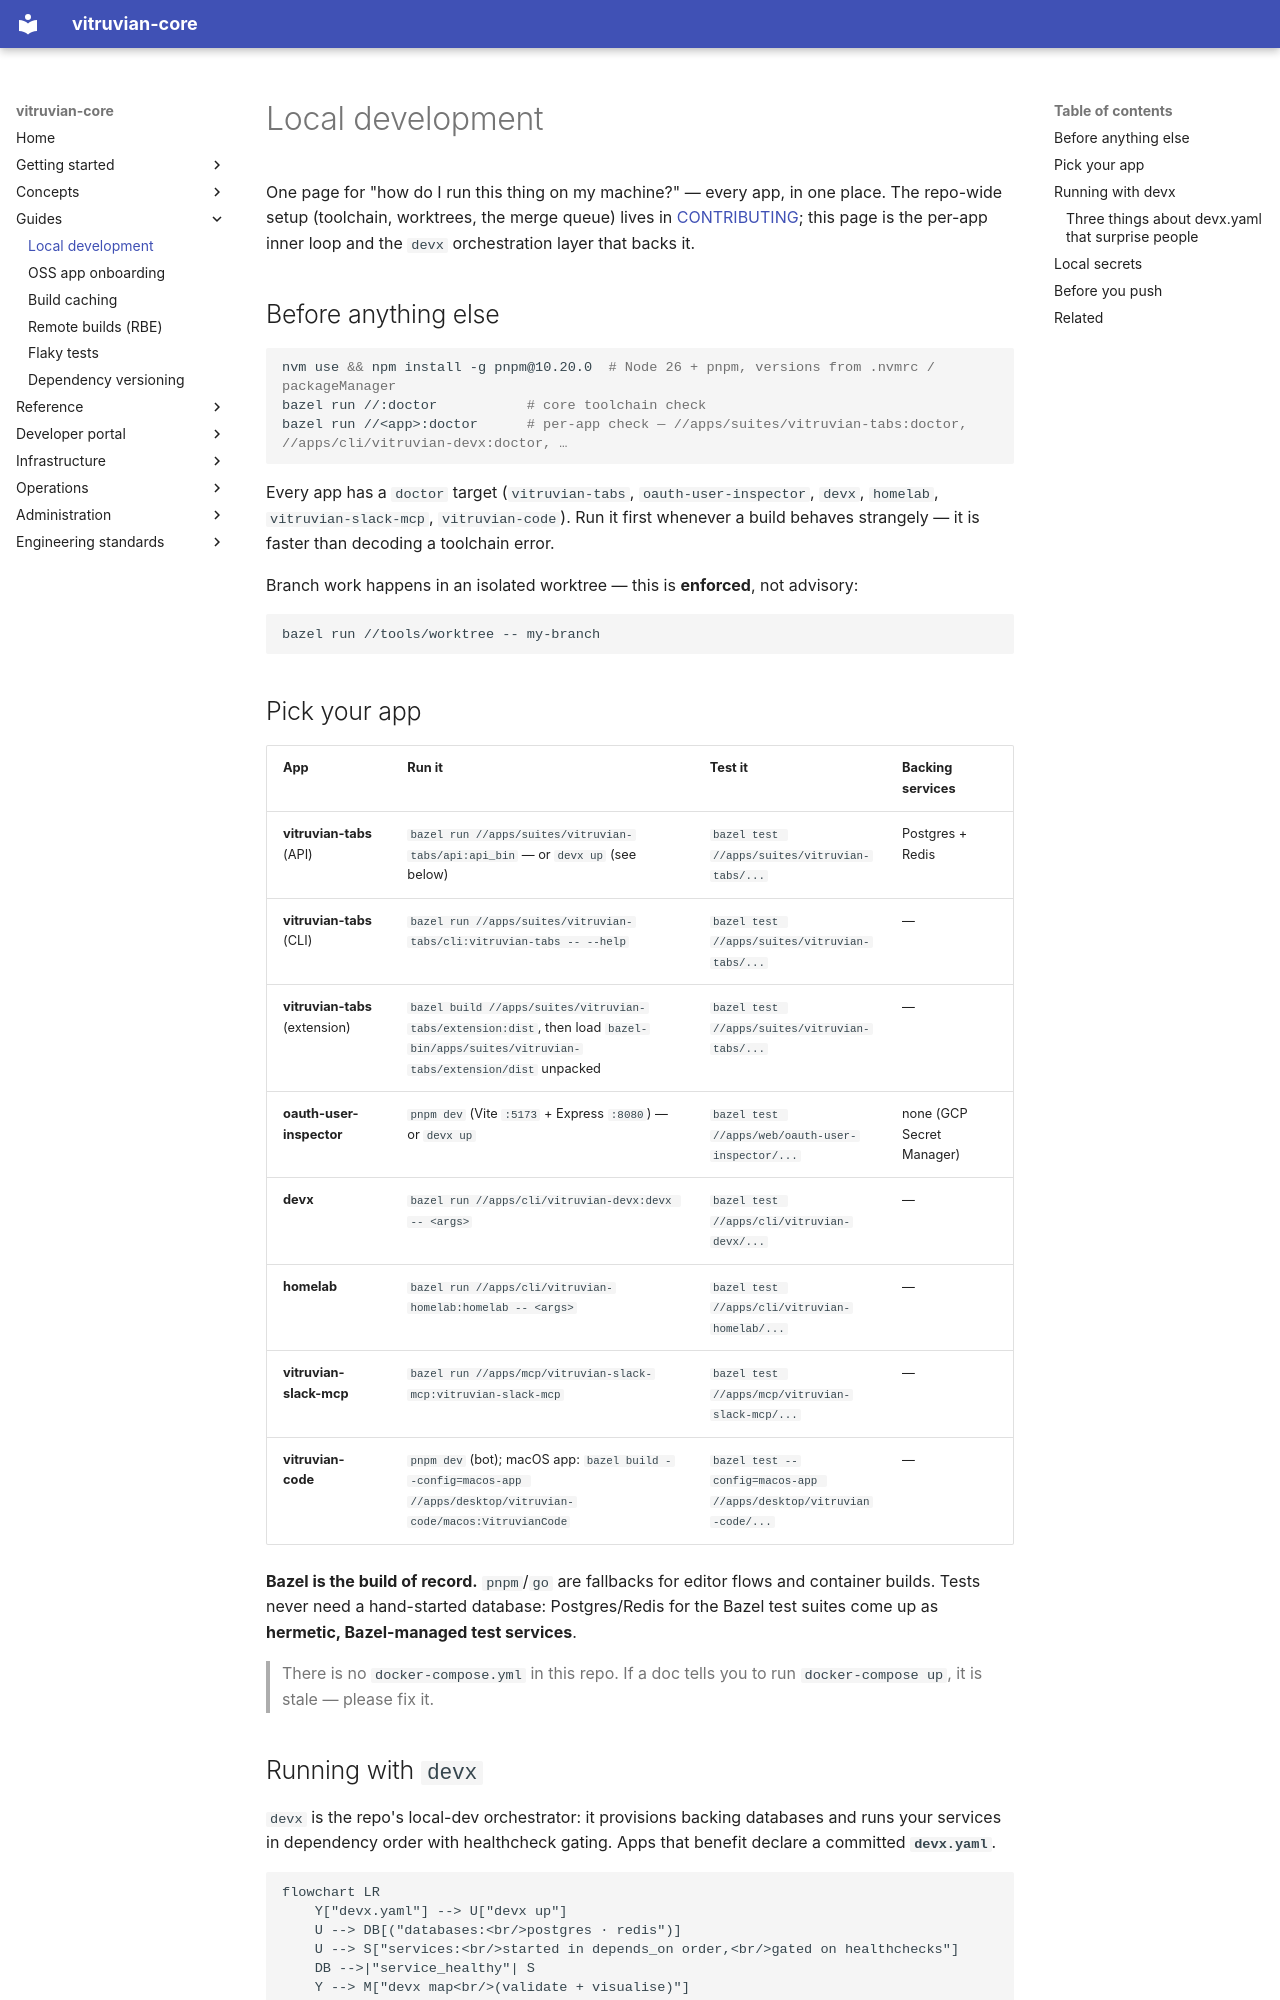

repository: VitruvianSoftware/vitruvian-core · page: guides/local-development/index.html · generator: mkdocs

# Local development

One page for "how do I run this thing on my machine?" — every app, in one place.
The repo-wide setup (toolchain, worktrees, the merge queue) lives in
[CONTRIBUTING](../../CONTRIBUTING.md); this page is the per-app inner loop and the
`devx` orchestration layer that backs it.

## Before anything else

```bash
nvm use && npm install -g pnpm@10.20.0  # Node 26 + pnpm, versions from .nvmrc / packageManager
bazel run //:doctor           # core toolchain check
bazel run //<app>:doctor      # per-app check — //apps/suites/vitruvian-tabs:doctor, //apps/cli/vitruvian-devx:doctor, …
```

Every app has a `doctor` target (`vitruvian-tabs`, `oauth-user-inspector`, `devx`, `homelab`,
`vitruvian-slack-mcp`, `vitruvian-code`). Run it first whenever a build behaves strangely — it is
faster than decoding a toolchain error.

Branch work happens in an isolated worktree — this is **enforced**, not advisory:

```bash
bazel run //tools/worktree -- my-branch
```

## Pick your app

| App | Run it | Test it | Backing services |
|---|---|---|---|
| **vitruvian-tabs** (API) | `bazel run //apps/suites/vitruvian-tabs/api:api_bin` — or `devx up` (see below) | `bazel test //apps/suites/vitruvian-tabs/...` | Postgres + Redis |
| **vitruvian-tabs** (CLI) | `bazel run //apps/suites/vitruvian-tabs/cli:vitruvian-tabs -- --help` | `bazel test //apps/suites/vitruvian-tabs/...` | — |
| **vitruvian-tabs** (extension) | `bazel build //apps/suites/vitruvian-tabs/extension:dist`, then load `bazel-bin/apps/suites/vitruvian-tabs/extension/dist` unpacked | `bazel test //apps/suites/vitruvian-tabs/...` | — |
| **oauth-user-inspector** | `pnpm dev` (Vite `:5173` + Express `:8080`) — or `devx up` | `bazel test //apps/web/oauth-user-inspector/...` | none (GCP Secret Manager) |
| **devx** | `bazel run //apps/cli/vitruvian-devx:devx -- <args>` | `bazel test //apps/cli/vitruvian-devx/...` | — |
| **homelab** | `bazel run //apps/cli/vitruvian-homelab:homelab -- <args>` | `bazel test //apps/cli/vitruvian-homelab/...` | — |
| **vitruvian-slack-mcp** | `bazel run //apps/mcp/vitruvian-slack-mcp:vitruvian-slack-mcp` | `bazel test //apps/mcp/vitruvian-slack-mcp/...` | — |
| **vitruvian-code** | `pnpm dev` (bot); macOS app: `bazel build --config=macos-app //apps/desktop/vitruvian-code/macos:VitruvianCode` | `bazel test --config=macos-app //apps/desktop/vitruvian-code/...` | — |

**Bazel is the build of record.** `pnpm`/`go` are fallbacks for editor flows and
container builds. Tests never need a hand-started database: Postgres/Redis for the
Bazel test suites come up as **hermetic, Bazel-managed test services**.

> There is no `docker-compose.yml` in this repo. If a doc tells you to run
> `docker-compose up`, it is stale — please fix it.
